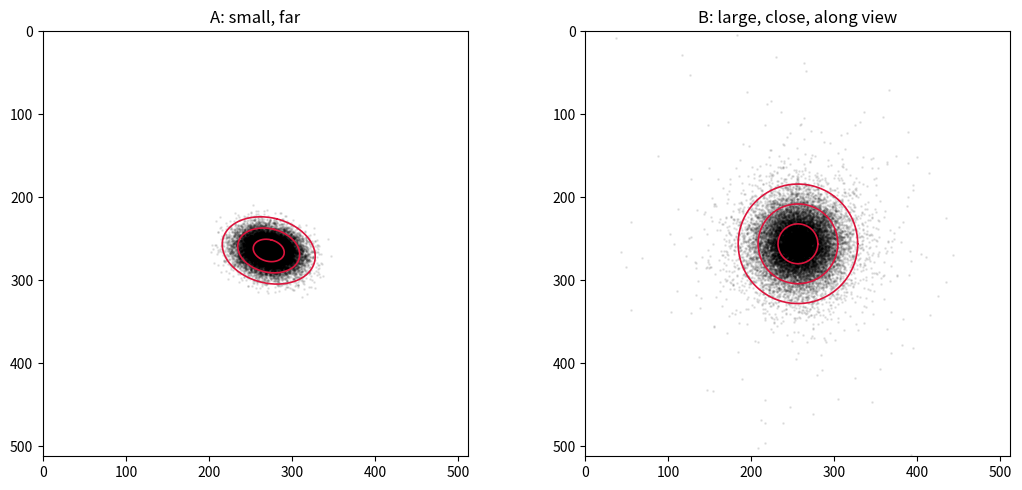
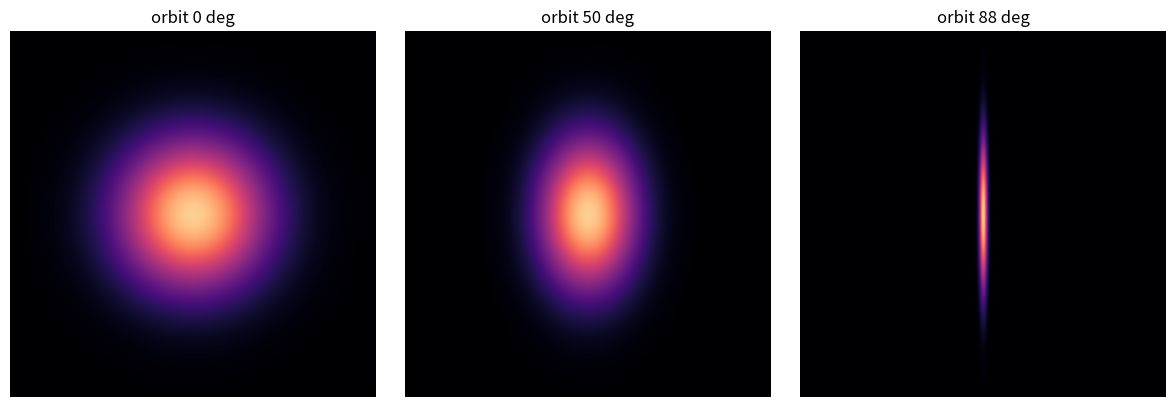
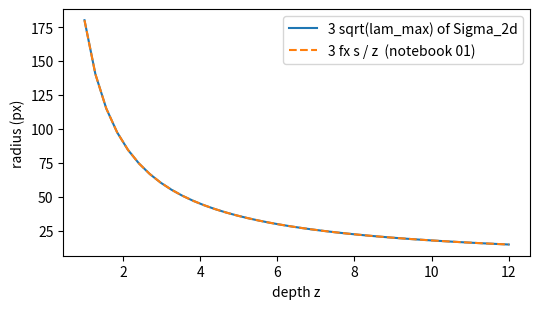

Python code for these plots, in order:
# ---
# jupyter:
#   kernelspec:
#     display_name: Python 3
#     language: python
#     name: python3
# ---

# %% [markdown]
# # 04 - Projecting the covariance
#
# Notebook 03 left us with a measured fact: rigid motion keeps a Gaussian
# Gaussian, the perspective divide does not. Rendering by sampling is too
# expensive, so we take the other road: replace the divide, near each splat's
# mean, with the affine map that best matches it there. The error lives in the
# tails, where the splat has little mass anyway. This is the EWA splatting idea
# (Zwicker et al., 2001) that 3DGS inherits.
#
# ## The one rule affine maps obey
#
# For `y = A x + b` applied to samples with covariance `Sigma`:
#
# ```
# Cov[y] = E[(A(x - mu))(A(x - mu))^T] = A Sigma A^T
# ```
#
# Three lines of expectation algebra, and the only covariance rule the whole
# renderer needs.
#
# ## Stage 1, exact: world to camera
#
# `x_cam = W (x - eye)` with `W = cam.R`. Affine, so
#
# ```
# Sigma_cam = W Sigma W^T
# ```
#
# ## Stage 2, approximate: the divide
#
# ```
# phi(p) = (fx px/pz + cx,  fy py/pz + cy)
# ```
#
# Taylor at the camera-space mean `(x, y, z)` and keep the linear term. The
# Jacobian, row by row (differentiate `fx px / pz` by each coordinate):
#
# ```
# J = [ fx/z    0      -fx x / z^2 ]
#     [ 0      fy/z    -fy y / z^2 ]
# ```
#
# Composing both stages:
#
# ```
# Sigma_2d = J W Sigma W^T J^T        (2x2)
# ```
#
# ## Where the depth went
#
# `J` is 2x3. The affine image of the 3D Gaussian is a 3D Gaussian in
# `(u, v, depth)`; the screen only wants `(u, v)`. For a Gaussian, the marginal
# over a subset of coordinates is just the covariance with the other rows and
# columns deleted, and the 2x3 shape performs that deletion in one multiply.
# So this line integrates the splat along the viewing direction. That is the
# "volume rendering" in the papers, collapsed into a matrix shape.

# %%
import numpy as np
import matplotlib.pyplot as plt
from dataclasses import dataclass

def quat_to_R(q):
    w, x, y, z = np.asarray(q, float) / np.linalg.norm(q)
    return np.array([
        [1 - 2 * (y * y + z * z), 2 * (x * y - w * z),     2 * (x * z + w * y)],
        [2 * (x * y + w * z),     1 - 2 * (x * x + z * z), 2 * (y * z - w * x)],
        [2 * (x * z - w * y),     2 * (y * z + w * x),     1 - 2 * (x * x + y * y)],
    ])

def build_cov3d(scale, R):
    M = R @ np.diag(np.asarray(scale, float))
    return M @ M.T

def look_at(eye, target, up=(0, -1, 0)):
    eye, target, up = (np.asarray(a, float) for a in (eye, target, up))
    f = target - eye; f = f / np.linalg.norm(f)
    r = np.cross(f, up); r = r / np.linalg.norm(r)
    d = np.cross(f, r)
    return np.stack([r, d, f])

@dataclass
class Camera:
    R: np.ndarray
    eye: np.ndarray
    fx: float; fy: float; cx: float; cy: float
    H: int; W: int

    @classmethod
    def looking_at(cls, eye, target, fx, fy, H, W, up=(0, -1, 0)):
        return cls(look_at(eye, target, up), np.asarray(eye, float),
                   fx, fy, W / 2, H / 2, H, W)

    def world_to_cam(self, P):
        return (np.asarray(P, float) - self.eye) @ self.R.T

    def project(self, Pc):
        z = Pc[..., 2]
        u = self.fx * Pc[..., 0] / z + self.cx
        v = self.fy * Pc[..., 1] / z + self.cy
        return u, v, z

def project_cov3d(cov3d, mean_cam, cam):
    x, y, z = mean_cam
    J = np.array([
        [cam.fx / z, 0.0,        -cam.fx * x / z ** 2],
        [0.0,        cam.fy / z, -cam.fy * y / z ** 2],
    ])
    T = J @ cam.R
    return T @ cov3d @ T.T

cam = Camera.looking_at(eye=[0, 0, -4], target=[0, 0, 0],
                        fx=600, fy=600, H=512, W=512)

# %% [markdown]
# ## Check the Jacobian before trusting it
#
# Analytic derivatives earn a finite-difference test. Central differences at
# the mean, column by column:

# %%
def phi(p):
    return np.array([cam.fx * p[0] / p[2] + cam.cx,
                     cam.fy * p[1] / p[2] + cam.cy])

mc = np.array([0.3, -0.2, 2.0])
x, y, z = mc
J_analytic = np.array([
    [cam.fx / z, 0.0,        -cam.fx * x / z ** 2],
    [0.0,        cam.fy / z, -cam.fy * y / z ** 2],
])
eps = 1e-5
J_num = np.stack([(phi(mc + eps * e) - phi(mc - eps * e)) / (2 * eps)
                  for e in np.eye(3)], axis=1)
assert np.allclose(J_num, J_analytic, rtol=1e-4, atol=1e-4)
print("Jacobian matches finite differences")

# %% [markdown]
# ## The contract, tested against ground truth
#
# Notebook 03's Monte Carlo clouds are the ground truth. Overlay the analytic
# 1, 2, 3 sigma ellipses of `Sigma_2d` on the same two cases.

# %%
def sample_gaussian3d(mu, R, scale, n, rng):
    zn = rng.standard_normal((n, 3))
    return np.asarray(mu, float) + (zn * np.asarray(scale, float)) @ R.T

def ellipse_points(mu2, S2, k, n=200):
    lam, V = np.linalg.eigh(S2)
    t = np.linspace(0, 2 * np.pi, n)
    circ = np.stack([np.cos(t), np.sin(t)])
    return (V @ (np.sqrt(lam)[:, None] * circ)) * k + np.asarray(mu2)[:, None]

rng = np.random.default_rng(1)
cases = [
    ("A: small, far",
     [0.4, 0.2, 11.0], [0.5, 0.3, 0.4], quat_to_R([0.9, 0.2, 0.3, 0.1])),
    ("B: large, close, along view",
     [0.0, 0.0, -2.0], [0.08, 0.08, 0.55], np.eye(3)),
]

fig, axes = plt.subplots(1, 2, figsize=(11, 5))
for ax, (name, mu, s, R) in zip(axes, cases):
    X = sample_gaussian3d(mu, R, s, 20_000, rng)
    Xc = cam.world_to_cam(X)
    keep = Xc[:, 2] > 0.05
    u, v, _ = cam.project(Xc[keep])
    ax.scatter(u, v, s=1, alpha=0.08, c="k")

    mc = cam.world_to_cam(np.asarray(mu))
    u0, v0, _ = cam.project(mc)
    S2 = project_cov3d(build_cov3d(s, R), mc, cam)
    for k in (1, 2, 3):
        e = ellipse_points((u0, v0), S2, k)
        ax.plot(e[0], e[1], c="crimson", lw=1.2)
    ax.set_xlim(0, 512); ax.set_ylim(512, 0)
    ax.set_aspect("equal"); ax.set_title(name)
plt.tight_layout()
plt.show()

# %% [markdown]
# Case A: the ellipses sit on the cloud. The linearization is the truth for
# small or distant splats.
#
# Case B: the cloud funnels toward the camera and the ellipse cannot follow;
# a linear map only produces ellipses. This is the approximation's contract:
# error grows with splat size relative to its depth. 3DGS accepts the contract
# because training, given enough splats, prefers many small ones over one huge
# one, and small splats live where the approximation is good.
#
# Footnote for later: the official CUDA kernel also clamps `x/z, y/z` to
# `1.3 tan(fov/2)` before building `J`, so means far outside the frustum
# cannot produce absurd Jacobians. We will meet it again in phase D.
#
# ## Screen-space steps, unchanged from notebook 02
#
# `Sigma_2d` is a notebook-02 covariance, so everything from there applies
# as-is: add the `0.3 I` dilation, invert to a conic, bound with the 3-sigma
# radius. And notebook 01's near cull (`z <= z_near` -> skip) now protects the
# Jacobian too, whose entries carry `1/z` and `1/z^2`.
#
# ## One splat, moving camera
#
# The payoff of `J W Sigma W^T J^T` in one picture: a disc-shaped splat
# (scales `0.5, 0.5, 0.02`) viewed from an orbiting camera. Nothing about the
# splat changes; the projected ellipse forehortens on its own.

# %%
def render_one(cam, mean_w, cov3, o=0.9):
    mc = cam.world_to_cam(mean_w)
    u, v, _ = cam.project(mc)
    S2 = project_cov3d(cov3, mc, cam) + 0.3 * np.eye(2)
    Sinv = np.linalg.inv(S2)
    ys, xs = np.mgrid[0:cam.H, 0:cam.W]
    dx, dy = xs - u, ys - v
    power = -0.5 * (Sinv[0, 0] * dx * dx + Sinv[1, 1] * dy * dy) - Sinv[0, 1] * dx * dy
    return o * np.exp(power)

disc = build_cov3d([0.5, 0.5, 0.02], np.eye(3))
fig, axes = plt.subplots(1, 3, figsize=(12, 4))
for ax, az_deg in zip(axes, [0, 50, 88]):
    a = np.deg2rad(az_deg)
    c = Camera.looking_at(eye=[4 * np.sin(a), 0, -4 * np.cos(a)],
                          target=[0, 0, 0], fx=600, fy=600, H=512, W=512)
    ax.imshow(render_one(c, [0, 0, 0], disc), cmap="magma", vmin=0, vmax=1)
    ax.set_title(f"orbit {az_deg} deg")
    ax.axis("off")
plt.tight_layout()
plt.show()

# %% [markdown]
# ## Exercise
#
# Place an isotropic splat (scale `s = 0.1` on all axes) on the optical axis
# and vary its depth. From `Sigma_2d`, compute the 3-sigma radius at each depth
# and compare with notebook 01's point-with-radius formula. What should the
# relationship be, and why exactly on-axis?

# %%
s = 0.1
depths = np.linspace(1.0, 12.0, 40)
radii = []
for d in depths:
    mc = np.array([0.0, 0.0, d])
    S2 = project_cov3d(build_cov3d([s, s, s], np.eye(3)), mc, cam)
    lam_max = np.linalg.eigvalsh(S2)[-1]
    radii.append(3 * np.sqrt(lam_max))

plt.figure(figsize=(5.5, 3.2))
plt.plot(depths, radii, label="3 sqrt(lam_max) of Sigma_2d")
plt.plot(depths, 3 * cam.fx * s / depths, ls="--", label="3 fx s / z  (notebook 01)")
plt.xlabel("depth z"); plt.ylabel("radius (px)")
plt.legend(); plt.tight_layout(); plt.show()

assert np.allclose(radii, 3 * cam.fx * s / depths)

# %% [markdown]
# ## Solution
#
# On-axis, `x = y = 0`, so `J`'s third column vanishes and
# `Sigma_2d = (fx s / z)^2 I` exactly: the general machinery collapses to the
# similar-triangles formula, radius proportional to `fx s / z`. Off-axis the
# third column is nonzero and depth uncertainty leaks into the screen ellipse,
# which is precisely what a point-with-radius model cannot express.
#
# We can now turn any 3D Gaussian into a correct screen ellipse. A scene is
# thousands of them, overlapping. Notebook 05 blends them.
